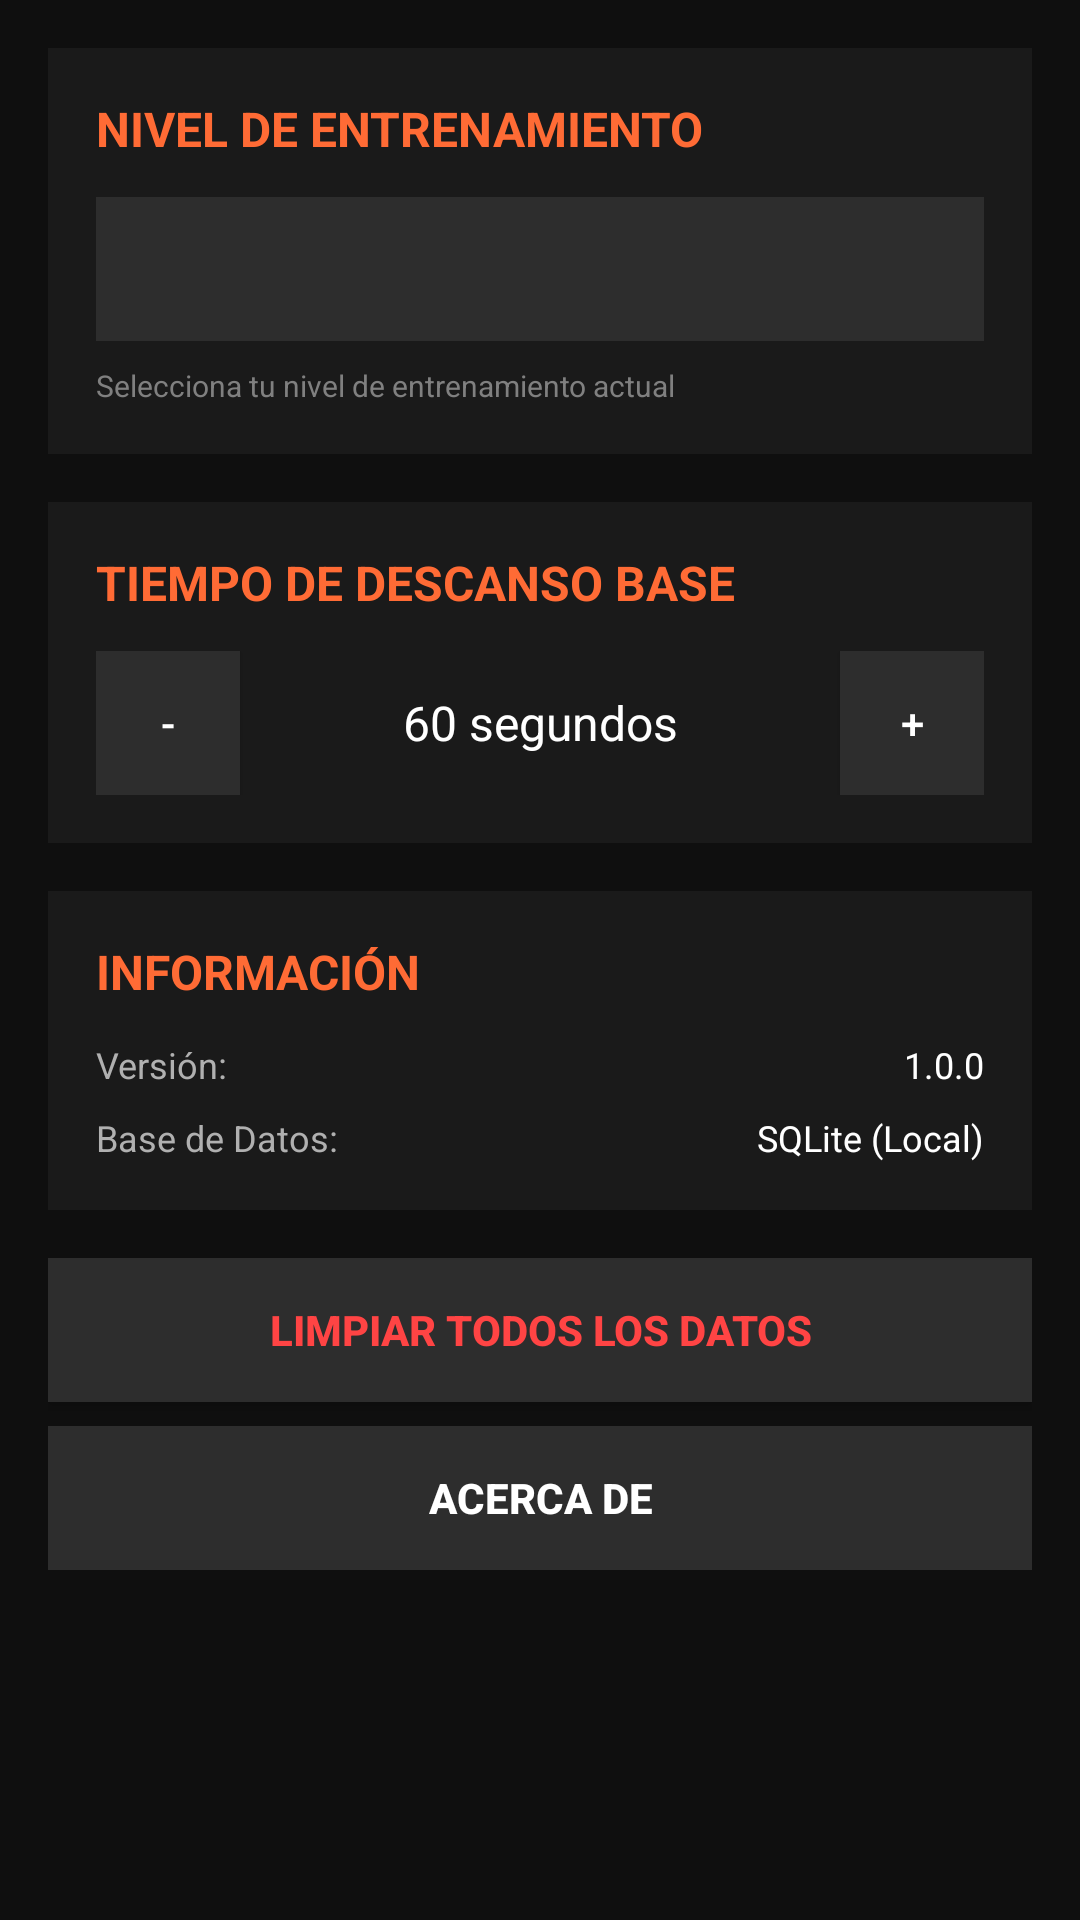

Write the Android layout XML for this screen, with the resource values it uses.
<!-- AndroidManifest.xml: application theme Theme.MilitaryWorkout -->
<!-- res/layout/fragment_settings.xml -->
<?xml version="1.0" encoding="utf-8"?>
<ScrollView xmlns:android="http://schemas.android.com/apk/res/android"
    android:layout_width="match_parent"
    android:layout_height="match_parent"
    android:background="@color/background">

    <LinearLayout
        android:layout_width="match_parent"
        android:layout_height="wrap_content"
        android:orientation="vertical"
        android:padding="16dp">

        
        <LinearLayout
            android:layout_width="match_parent"
            android:layout_height="wrap_content"
            android:orientation="vertical"
            android:background="@color/surface"
            android:padding="16dp"
            android:layout_marginBottom="16dp">

            <TextView
                android:layout_width="match_parent"
                android:layout_height="wrap_content"
                android:text="NIVEL DE ENTRENAMIENTO"
                android:textSize="16sp"
                android:textStyle="bold"
                android:textColor="@color/accent"
                android:layout_marginBottom="12dp" />

            <Spinner
                android:id="@+id/settings_level_spinner"
                android:layout_width="match_parent"
                android:layout_height="48dp"
                android:background="@color/primary"
                android:padding="8dp" />

            <TextView
                android:layout_width="match_parent"
                android:layout_height="wrap_content"
                android:text="Selecciona tu nivel de entrenamiento actual"
                android:textSize="10sp"
                android:textColor="@color/text_tertiary"
                android:layout_marginTop="8dp" />

        </LinearLayout>

        
        <LinearLayout
            android:layout_width="match_parent"
            android:layout_height="wrap_content"
            android:orientation="vertical"
            android:background="@color/surface"
            android:padding="16dp"
            android:layout_marginBottom="16dp">

            <TextView
                android:layout_width="match_parent"
                android:layout_height="wrap_content"
                android:text="TIEMPO DE DESCANSO BASE"
                android:textSize="16sp"
                android:textStyle="bold"
                android:textColor="@color/accent"
                android:layout_marginBottom="12dp" />

            <LinearLayout
                android:layout_width="match_parent"
                android:layout_height="wrap_content"
                android:orientation="horizontal"
                android:gravity="center_vertical">

                <Button
                    android:id="@+id/btn_decrease_rest"
                    android:layout_width="48dp"
                    android:layout_height="48dp"
                    android:text="-"
                    android:textColor="@color/text_primary"
                    android:background="@color/primary" />

                <TextView
                    android:id="@+id/rest_time_value"
                    android:layout_width="0dp"
                    android:layout_height="wrap_content"
                    android:layout_weight="1"
                    android:text="60 segundos"
                    android:textSize="16sp"
                    android:textColor="@color/text_primary"
                    android:gravity="center" />

                <Button
                    android:id="@+id/btn_increase_rest"
                    android:layout_width="48dp"
                    android:layout_height="48dp"
                    android:text="+"
                    android:textColor="@color/text_primary"
                    android:background="@color/primary" />

            </LinearLayout>

        </LinearLayout>

        
        <LinearLayout
            android:layout_width="match_parent"
            android:layout_height="wrap_content"
            android:orientation="vertical"
            android:background="@color/surface"
            android:padding="16dp"
            android:layout_marginBottom="16dp">

            <TextView
                android:layout_width="match_parent"
                android:layout_height="wrap_content"
                android:text="INFORMACIÓN"
                android:textSize="16sp"
                android:textStyle="bold"
                android:textColor="@color/accent"
                android:layout_marginBottom="12dp" />

            <LinearLayout
                android:layout_width="match_parent"
                android:layout_height="wrap_content"
                android:orientation="horizontal"
                android:layout_marginBottom="8dp">

                <TextView
                    android:layout_width="0dp"
                    android:layout_height="wrap_content"
                    android:layout_weight="1"
                    android:text="Versión:"
                    android:textSize="12sp"
                    android:textColor="@color/text_secondary" />

                <TextView
                    android:layout_width="0dp"
                    android:layout_height="wrap_content"
                    android:layout_weight="1"
                    android:text="1.0.0"
                    android:textSize="12sp"
                    android:textColor="@color/text_primary"
                    android:gravity="end" />

            </LinearLayout>

            <LinearLayout
                android:layout_width="match_parent"
                android:layout_height="wrap_content"
                android:orientation="horizontal">

                <TextView
                    android:layout_width="0dp"
                    android:layout_height="wrap_content"
                    android:layout_weight="1"
                    android:text="Base de Datos:"
                    android:textSize="12sp"
                    android:textColor="@color/text_secondary" />

                <TextView
                    android:layout_width="0dp"
                    android:layout_height="wrap_content"
                    android:layout_weight="1"
                    android:text="SQLite (Local)"
                    android:textSize="12sp"
                    android:textColor="@color/text_primary"
                    android:gravity="end" />

            </LinearLayout>

        </LinearLayout>

        
        <Button
            android:id="@+id/btn_clear_data"
            android:layout_width="match_parent"
            android:layout_height="48dp"
            android:text="LIMPIAR TODOS LOS DATOS"
            android:textColor="@color/error"
            android:textStyle="bold"
            android:background="@color/primary"
            android:layout_marginBottom="8dp" />

        <Button
            android:id="@+id/btn_about"
            android:layout_width="match_parent"
            android:layout_height="48dp"
            android:text="ACERCA DE"
            android:textColor="@color/text_primary"
            android:textStyle="bold"
            android:background="@color/primary" />

    </LinearLayout>

</ScrollView>
<!-- resources referenced by this layout -->
<resources>
  <color name="accent">#ff6b35</color>
  <color name="background">#0f0f0f</color>
  <color name="error">#ff4444</color>
  <color name="primary">#2d2d2d</color>
  <color name="surface">#1a1a1a</color>
  <color name="text_primary">#ffffff</color>
  <color name="text_secondary">#b0b0b0</color>
  <color name="text_tertiary">#808080</color>
  <style name="Theme.MilitaryWorkout" parent="Theme.AppCompat.NoActionBar">
          
          <item name="colorPrimary">@color/primary</item>
          <item name="colorPrimaryDark">@color/primary_dark</item>
          <item name="colorAccent">@color/accent</item>
          
          
          <item name="android:windowBackground">@color/background</item>
          <item name="android:windowLightStatusBar">false</item>
          <item name="android:statusBarColor">@color/primary_dark</item>
          
          
          <item name="android:textColor">@color/text_primary</item>
          <item name="android:textColorSecondary">@color/text_secondary</item>
          
          
          <item name="buttonStyle">@style/Widget.Button</item>
          <item name="editTextStyle">@style/Widget.EditText</item>
      </style>
  <color name="primary_dark">#1a1a1a</color>
  <style name="Widget.Button" parent="Widget.AppCompat.Button">
          <item name="android:textColor">@color/text_primary</item>
          <item name="android:background">@drawable/button_background</item>
          <item name="android:textSize">14sp</item>
          <item name="android:padding">12dp</item>
      </style>
  <style name="Widget.EditText" parent="Widget.AppCompat.EditText">
          <item name="android:textColor">@color/text_primary</item>
          <item name="android:textColorHint">@color/text_tertiary</item>
          <item name="android:background">@drawable/edittext_background</item>
          <item name="android:padding">12dp</item>
      </style>
</resources>
